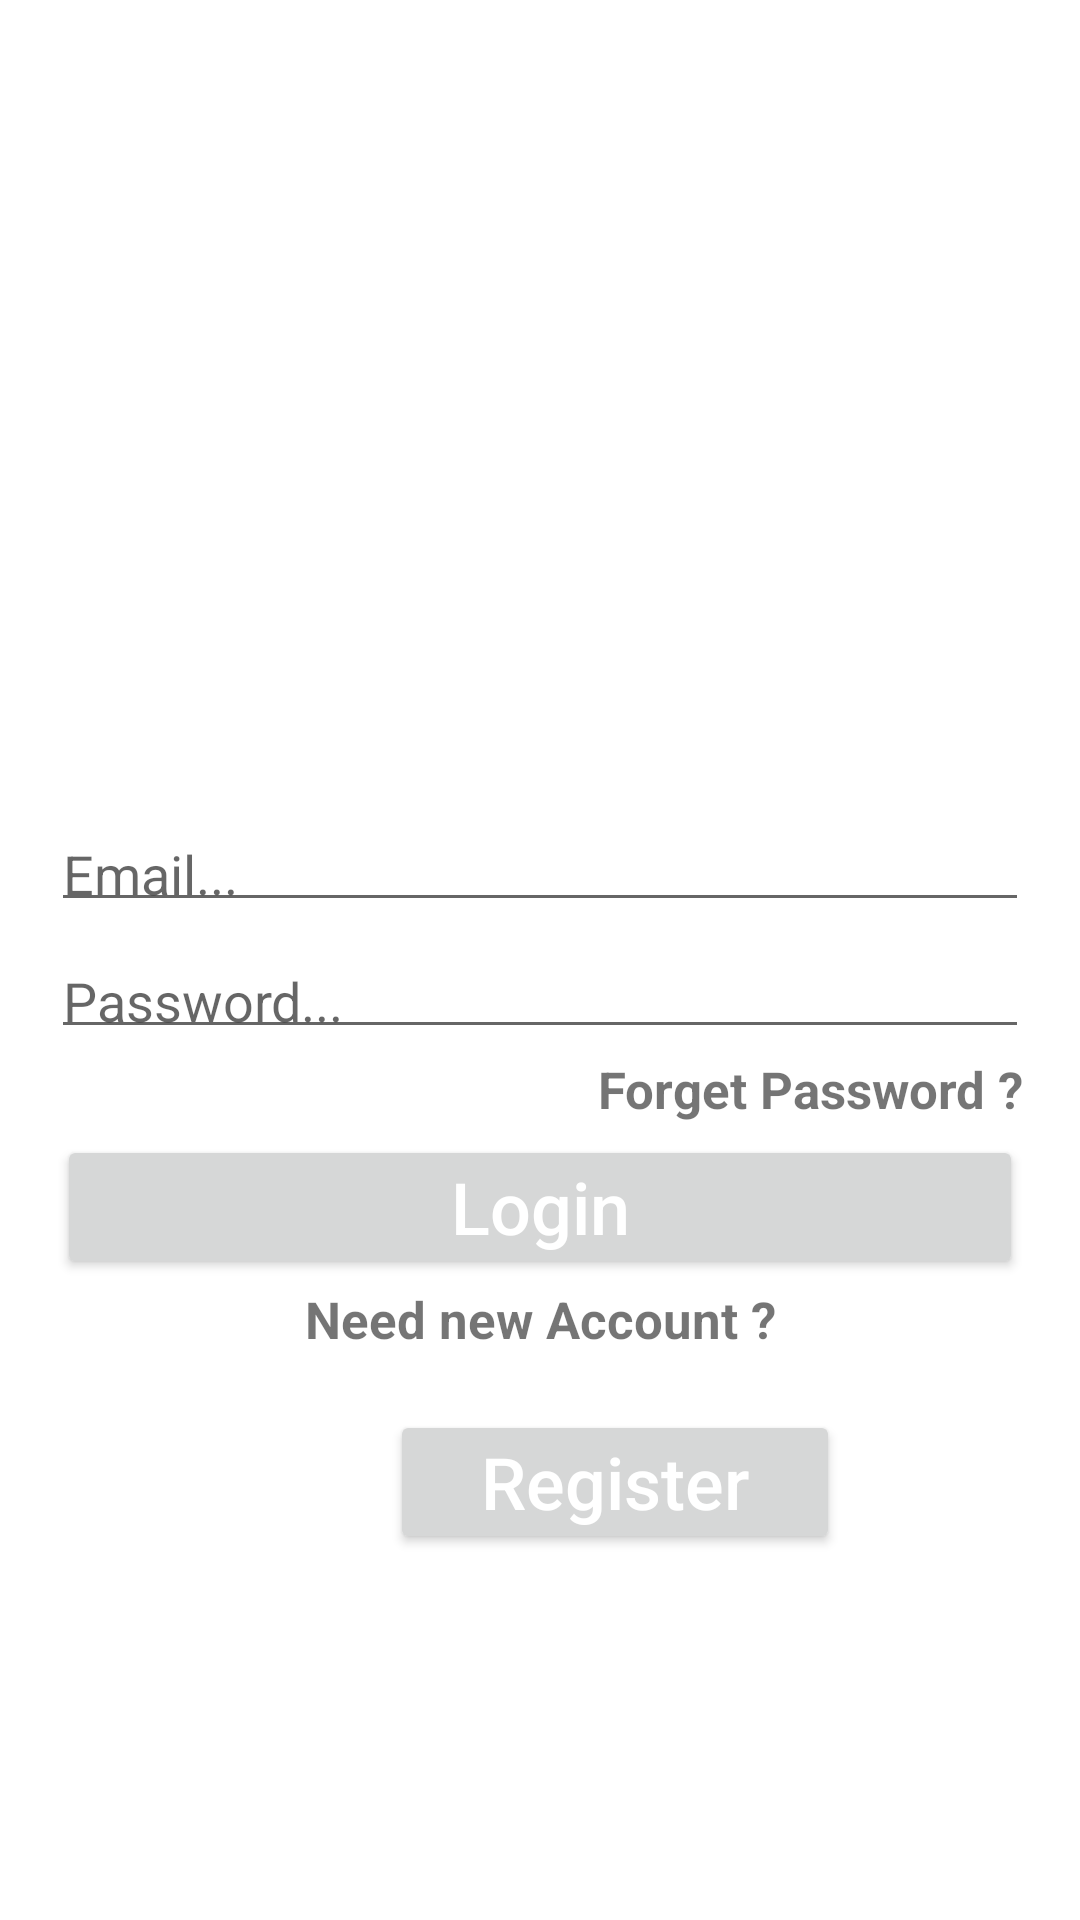

Produce the Android XML layout that renders to this screen, including the resource entries it uses.
<!-- AndroidManifest.xml: application theme Theme.EndProject -->
<!-- res/layout/activity_login.xml -->
<?xml version="1.0" encoding="utf-8"?>

<RelativeLayout xmlns:android="http://schemas.android.com/apk/res/android"
    xmlns:app="http://schemas.android.com/apk/res-auto"
    xmlns:tools="http://schemas.android.com/tools"
    android:layout_width="match_parent"
    android:layout_height="match_parent"
    tools:context=".login">

    <ScrollView
        android:layout_width="match_parent"
        android:layout_height="match_parent"
        android:layout_alignParentStart="true"
        android:layout_alignParentTop="true">

        <RelativeLayout
            android:layout_width="match_parent"
            android:layout_height="wrap_content">

            <ImageView
                android:id="@+id/login_image"
                android:layout_width="match_parent"
                android:layout_height="250dp"

                android:layout_alignParentStart="true"
                android:layout_alignParentTop="true"
                android:scaleType="fitCenter"
                />

            <EditText
                android:id="@+id/login_email"
                android:layout_width="match_parent"
                android:layout_height="wrap_content"
                android:layout_alignParentStart="true"
                android:layout_below="@+id/login_image"
                android:hint="Email..."
                android:inputType="textEmailAddress"

                android:padding="4dp"

                android:layout_marginTop="25dp"
                android:layout_marginLeft="17dp"
                android:layout_marginRight="17dp"
                />

            <EditText
                android:id="@+id/login_password"
                android:layout_width="match_parent"
                android:layout_height="wrap_content"
                android:layout_alignParentStart="true"
                android:layout_below="@+id/login_email"
                android:hint="Password..."
                android:inputType="textPassword"

                android:padding="4dp"

                android:layout_marginTop="10dp"
                android:layout_marginLeft="17dp"
                android:layout_marginRight="17dp"
                />

            <TextView
                android:id="@+id/forget_password_link"
                android:layout_width="match_parent"
                android:layout_height="wrap_content"
                android:layout_centerHorizontal="true"
                android:layout_below="@+id/login_password"
                android:text="Forget Password ?"
                android:layout_marginTop="2dp"
                android:layout_marginLeft="15dp"
                android:layout_marginRight="23dp"
                android:textAlignment="textEnd"
                android:textSize="17sp"
                android:textStyle="bold"

                />

            <Button
                android:id="@+id/login_button"
                android:layout_width="match_parent"
                android:layout_height="wrap_content"
                android:layout_below="@+id/forget_password_link"
                android:padding="4dp"
                android:layout_marginTop="4dp"
                android:layout_marginLeft="19dp"
                android:layout_marginRight="19dp"
                android:text="Login"
                android:textAllCaps="false"
                android:textSize="24sp"
                android:textColor="@android:color/background_light"

                />

            <TextView
                android:id="@+id/need_new_account_link"
                android:layout_width="match_parent"
                android:layout_height="wrap_content"
                android:layout_centerHorizontal="true"
                android:layout_below="@+id/login_button"
                android:text="Need new Account ?"
                android:layout_marginTop="2dp"
                android:layout_marginLeft="15dp"
                android:layout_marginRight="23dp"
                android:textAlignment="center"
                android:textSize="17sp"
                android:textStyle="bold"

                />
            <Button
                android:id="@+id/register_button"
                android:layout_width="150dp"
                android:layout_height="wrap_content"

                android:padding="4dp"
                android:layout_marginTop="470dp"
                android:layout_marginLeft="130dp"
                android:layout_marginRight="19dp"
                android:text="Register"
                android:textAllCaps="false"
                android:textSize="24sp"
                android:textColor="@android:color/background_light"

                />

        </RelativeLayout>

    </ScrollView>

</RelativeLayout>
<!-- resources referenced by this layout -->
<resources>
  <style name="Theme.EndProject" parent="Theme.MaterialComponents.DayNight.DarkActionBar">
          
          <item name="colorPrimary">@color/purple_500</item>
          <item name="colorPrimaryVariant">@color/purple_700</item>
          <item name="colorOnPrimary">@color/white</item>
          
          <item name="colorSecondary">@color/teal_200</item>
          <item name="colorSecondaryVariant">@color/teal_700</item>
          <item name="colorOnSecondary">@color/black</item>
          
          <item name="android:statusBarColor" tools:targetApi="l">?attr/colorPrimaryVariant</item>
          
      </style>
  <!-- not gathered from this repository: default colours our renderer supplied (Android Studio template values) -->
  <color name="purple_500">#FF6200EE</color>
  <color name="purple_700">#FF3700B3</color>
  <color name="teal_200">#FF03DAC5</color>
  <color name="teal_700">#FF018786</color>
  <color name="black">#FF000000</color>
  <color name="white">#FFFFFFFF</color>
</resources>
